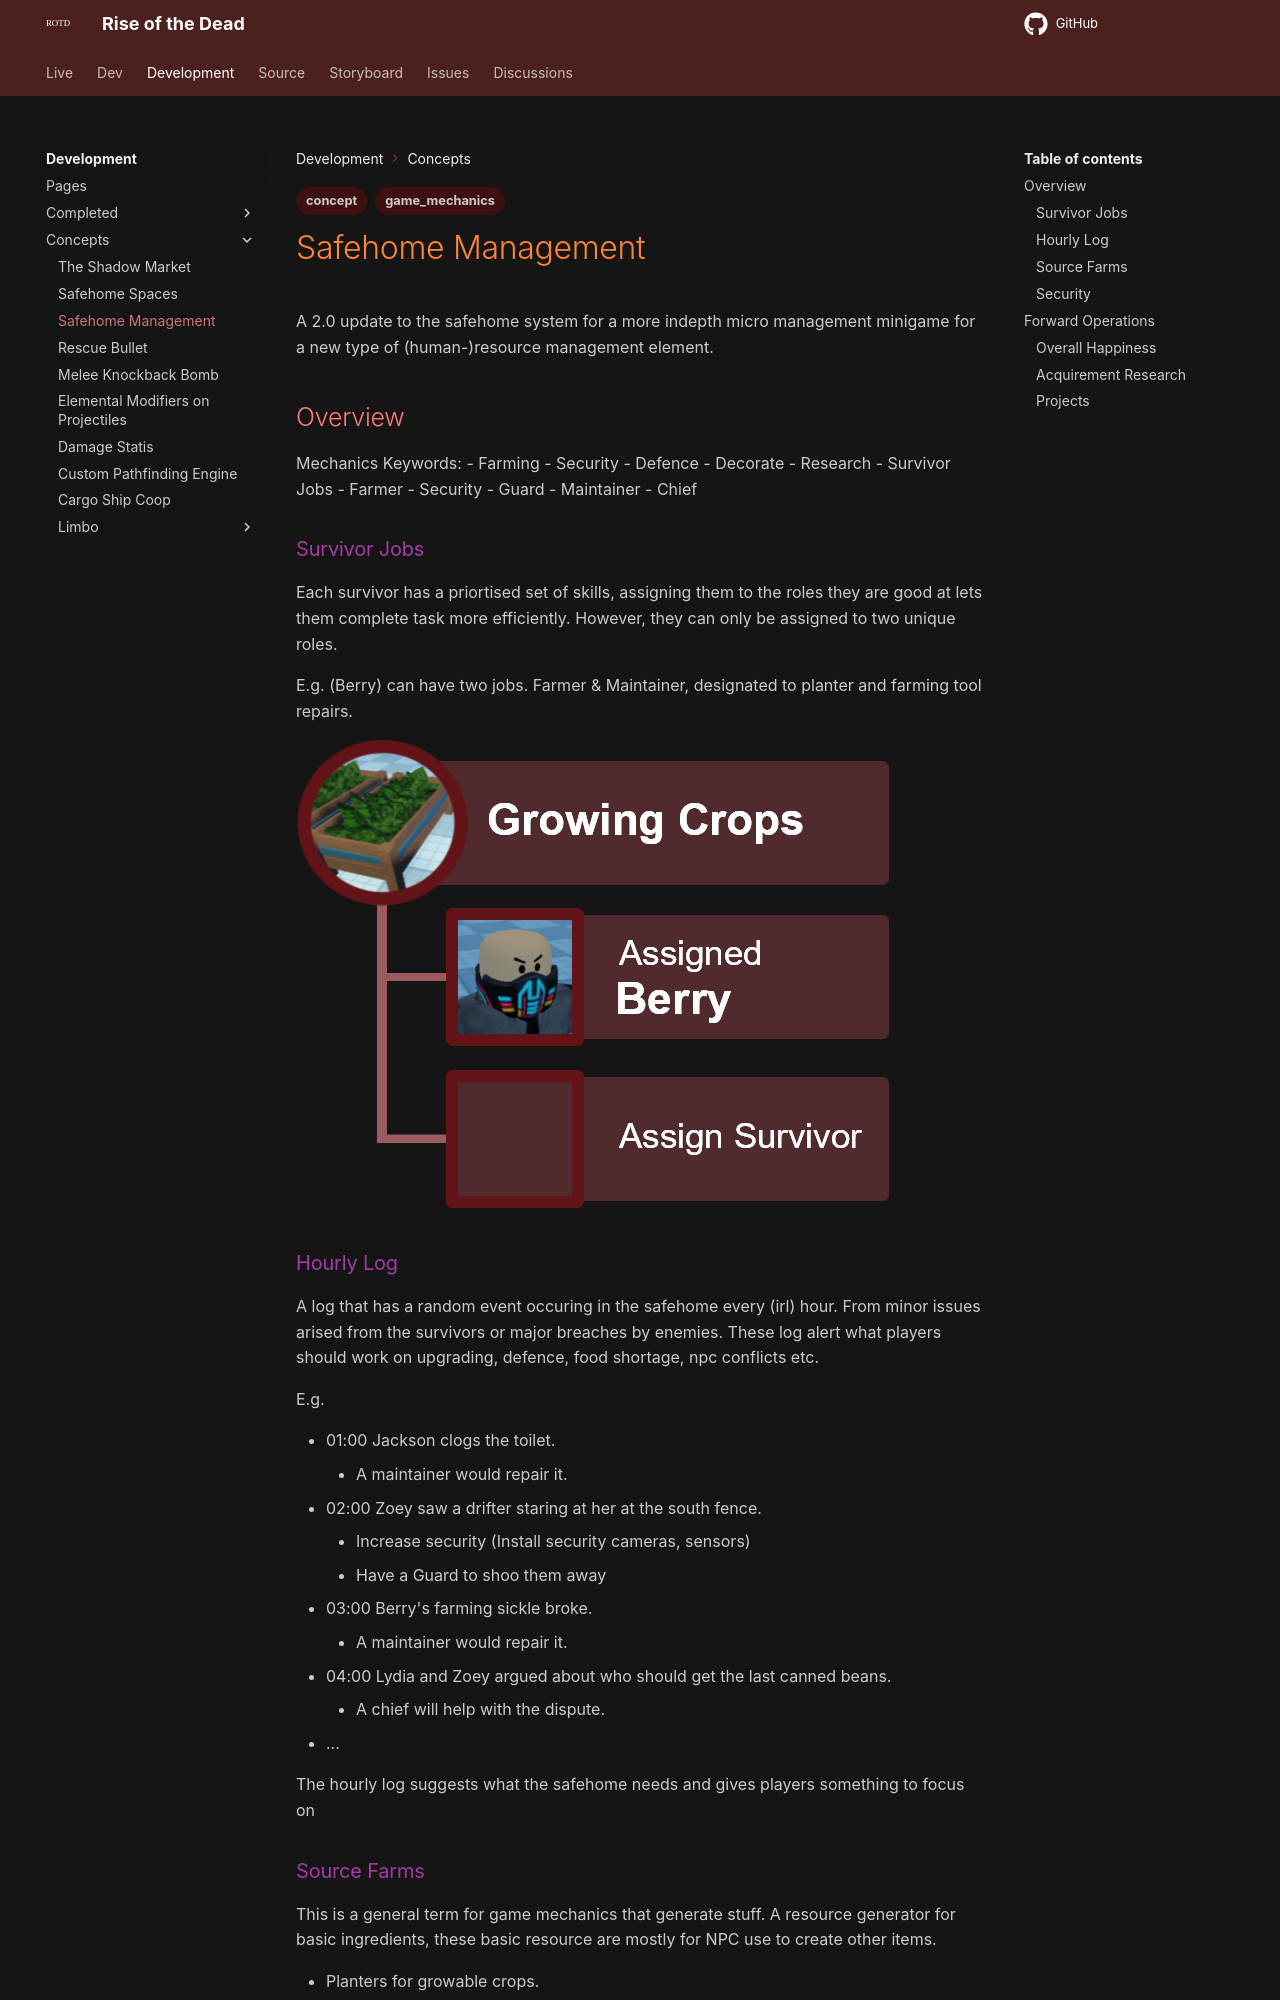

repository: HelixNebulaStudio/RiseOfTheDead · page: Development/Concepts/Safehome Management/index.html · generator: mkdocs

---
tags:
  - concept
  - game_mechanics
---
A 2.0 update to the safehome system for a more indepth micro management minigame for a new type of (human-)resource management element.

## Overview

Mechanics Keywords:
- Farming
- Security
- Defence
- Decorate
- Research
- Survivor Jobs
	- Farmer
	- Security
	- Guard
	- Maintainer
	- Chief

### Survivor Jobs
Each survivor has a priortised set of skills, assigning them to the roles they are good at lets them complete task more efficiently. However, they can only be assigned to two unique roles.

E.g.
(Berry) can have two jobs. Farmer & Maintainer, designated to planter and farming tool repairs.

![SafehomeManagementJobs](../../assets/images/SafehomeManagementJobs.png)
### Hourly Log
A log that has a random event occuring in the safehome every (irl) hour. From minor issues arised from the survivors or major breaches by enemies. These log alert what players should work on upgrading, defence, food shortage, npc conflicts etc.

E.g.

- 01:00 Jackson clogs the toilet.
	- A maintainer would repair it.
- 02:00 Zoey saw a drifter staring at her at the south fence. 
	- Increase security (Install security cameras, sensors)
	- Have a Guard to shoo them away
- 03:00 Berry's farming sickle broke.
	- A maintainer would repair it.
- 04:00 Lydia and Zoey argued about who should get the last canned beans.
	- A chief will help with the dispute.
- ...


The hourly log suggests what the safehome needs and gives players something to focus on

### Source Farms
This is a general term for game mechanics that generate stuff. A resource generator for basic ingredients, these basic resource are mostly for NPC use to create other items.

- Planters for growable crops.
- Rain catchers for water gathering.
- Solar Panels for electricity.

*Dev Notes*
Gameplay depth, add custom animated prompts like the ones from the game ~~Schedule One~~ 
- [ ] Proxy tools and ingrediants laying around in the farming room.
	- This means you don't need to leave the safehome to acquire items for farming.
- [ ] Proxy tools and ingrediants are also used by Npcs if a survivor was assigned the role of **Farmer**.

You could assign a survivor on the farms or you could manage it yourself. Managing it yourself should give bonus rewards.
- Assign survivor to keep planting and watering planters.
- Assign survivor to clean the rain catcher.
- Assign survivor to replace the battery that the solar panels were charging.
